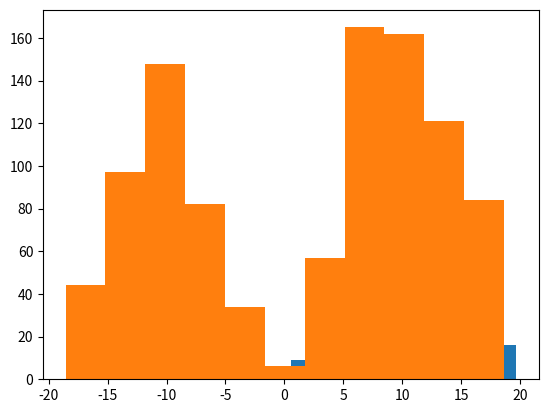

Reproduce this figure in Python.
import math
import random

import matplotlib.pyplot as plt
import numpy as np

class MetropolisHastings(object):
	def __init__(self, p, x0, q=None, sigma=1):
		if q is None:
			def proposal(x):
				if isinstance(x, list):
					return [proposal(xi) for xi in x]
				return np.random.normal(loc=x, scale=sigma)
			self.q = proposal
		else:
			self.q = q
		self.p = p
		self.x = x0
		self.accepted = 0
		self.rejected = 0

	def accept(self, x):
		alpha = self.p(x) / self.p(self.x)
		if alpha > random.random():
			self.x = x
			self.accepted += 1
			return True
		else:
			self.rejected += 1
			return False

	def sample(self):
		x = self.q(self.x)
		self.accept(x)
		return self.x

	def acceptance_rate(self):
		return self.accepted / (self.accepted + self.rejected)

class AdaptiveMetropolisHastings(MetropolisHastings):
	def __init__(self, p, x0, sigma=1):
		super().__init__(p, x0, q=self.proposal)
		self.sigma = sigma
		self.target_acceptance = 0.234 # optimal acceptance rate as d -> infinity
		# self.target_acceptance = 0.44 # optimal acceptance rate for d=1
		self.factor = 1
		self.factor_halflife = 1000

	def accept(self, x):
		val = super().accept(x)
		if val:
			if isinstance(self.sigma, list):
				self.sigma = [s * math.exp((1 - self.target_acceptance) * self.factor) for s in self.sigma]
			else:
				self.sigma *= math.exp((1 - self.target_acceptance) * self.factor)
		else:
			if isinstance(self.sigma, list):
				self.sigma = [s / math.exp(self.target_acceptance * self.factor) for s in self.sigma]
			else:
				self.sigma /= math.exp(self.target_acceptance * self.factor)
		self.factor *= (1/2) ** (1 / self.factor_halflife)
		return val

	def proposal(self, x, sigma=None):
		if isinstance(x, list):
			if isinstance(self.sigma, list):
				return [self.proposal(xi, sigma=s) for xi, s in zip(x, self.sigma)]
			return [self.proposal(xi) for xi in x]
		if sigma is None:
			sigma = self.sigma
		return np.random.normal(loc=x, scale=sigma)

def visualize(cls, p, x0, n, burnin=1000):
	'''Visualization for a 1d state space.'''
	mcmc = cls(p, x0)
	for i in range(burnin):
		mcmc.sample()
	samples = []
	for i in range(n):
		samples.append(mcmc.sample())
	plt.hist(samples, bins='auto')
	print(mcmc.acceptance_rate())
	plt.show()

if __name__ == '__main__':
	p = lambda x: max(0, 10-x**2)
	p = lambda x: math.exp(-x**2/2)
	p = lambda x: max(0, min(abs(x), 20-abs(x)))
	cls = MetropolisHastings
	visualize(cls, p, 0.1, 1000)
	cls = AdaptiveMetropolisHastings
	visualize(cls, p, 0.1, 1000)
